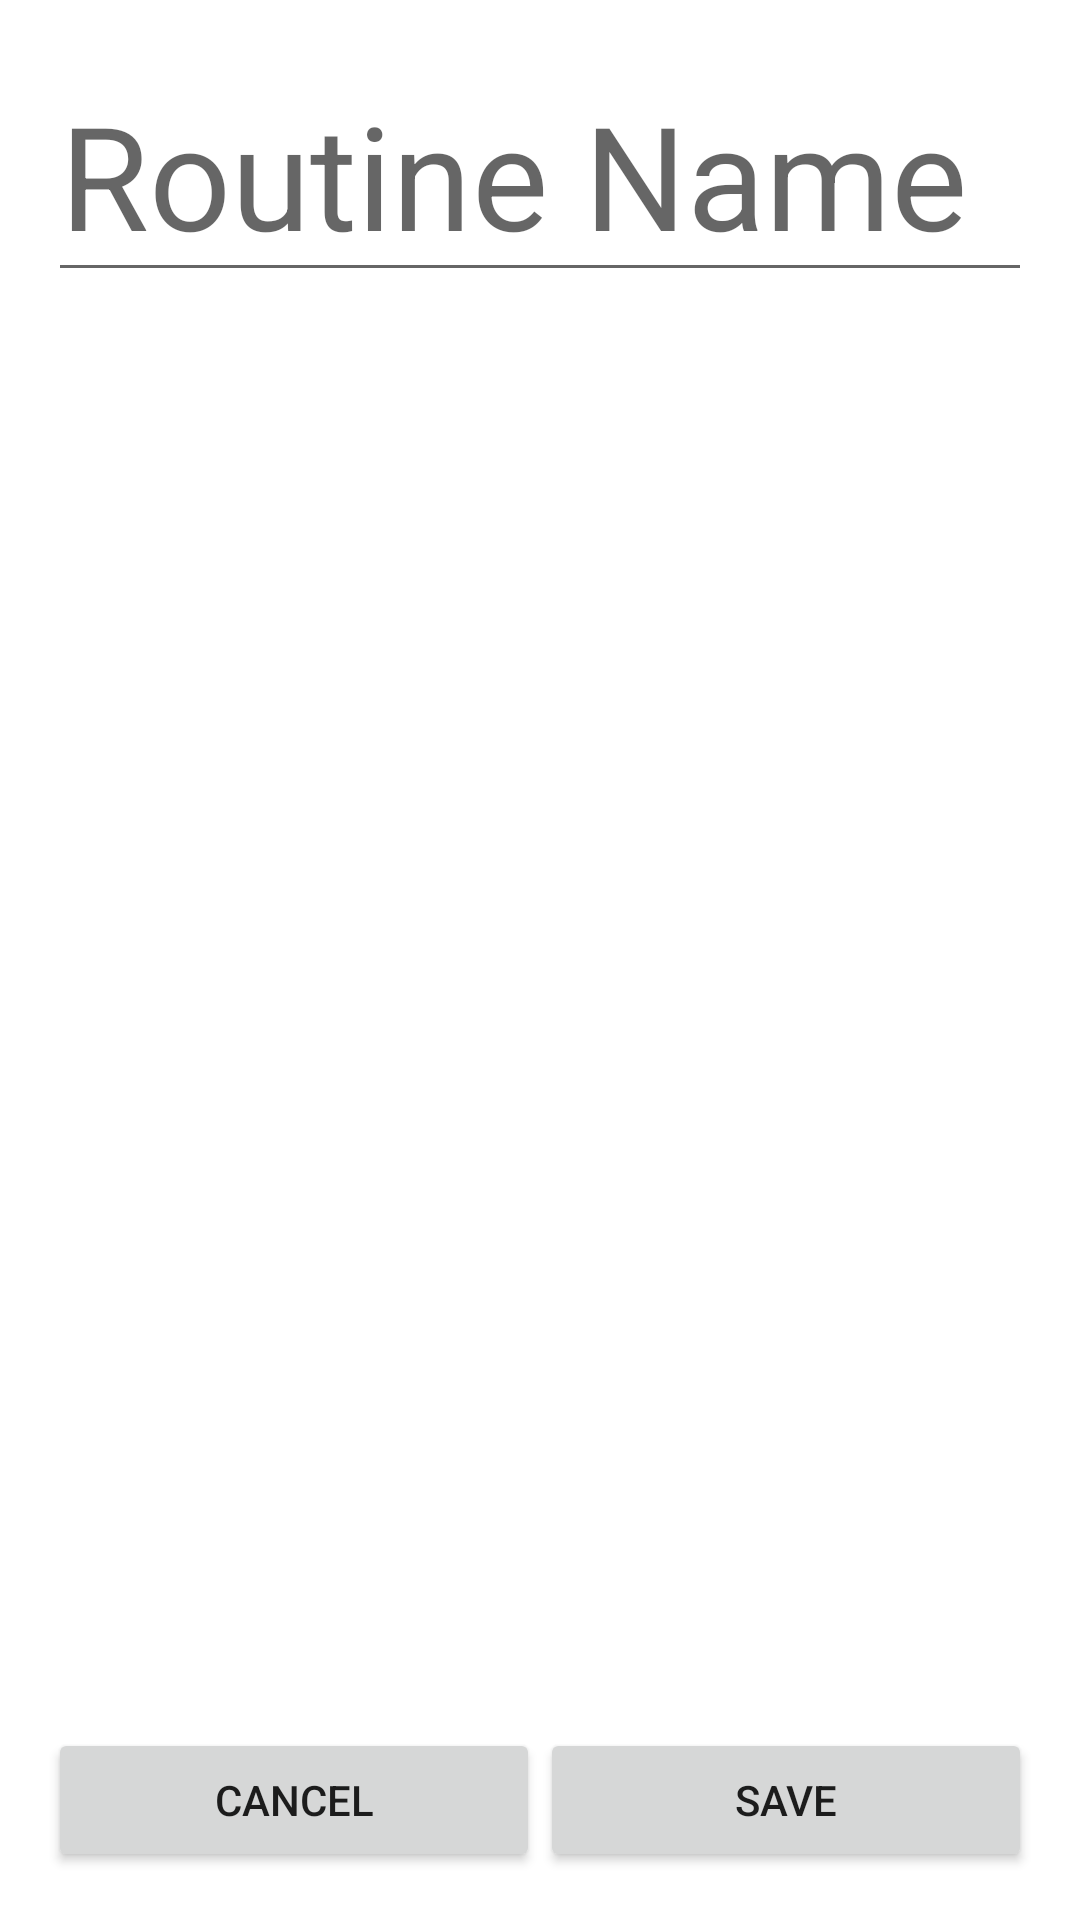

Layout XML and referenced resources for this Android screen:
<!-- AndroidManifest.xml: application theme Theme.MyGymy -->
<!-- res/layout/createroutine.xml -->
<?xml version="1.0" encoding="utf-8"?>
<LinearLayout xmlns:android="http://schemas.android.com/apk/res/android"
    xmlns:app="http://schemas.android.com/apk/res-auto"
    xmlns:tools="http://schemas.android.com/tools"
    android:layout_width="match_parent"
    android:layout_height="match_parent"
    android:orientation="vertical"
    android:padding="16dp"
    tools:context=".Routine.createRoutine"
    >

    <EditText
        android:id="@+id/etRoutineName"
        android:layout_width="match_parent"
        android:layout_height="wrap_content"
        android:hint="Routine Name"
        android:textSize="48dp"/>

    <androidx.recyclerview.widget.RecyclerView
        android:id="@+id/rvExerciseList"
        android:layout_width="match_parent"
        android:layout_height="match_parent"
        android:layout_weight="1"
        app:layoutManager="androidx.recyclerview.widget.LinearLayoutManager"
        tools:listitem="@layout/item_exercise" />

    <LinearLayout
        android:layout_width="match_parent"
        android:layout_height="wrap_content"
        android:orientation="horizontal">

        <Button
            android:id="@+id/btnCancel"
            android:layout_width="0dp"
            android:layout_height="wrap_content"
            android:layout_weight="1"
            android:text="Cancel" />

        <Button
            android:id="@+id/btnSave"
            android:layout_width="0dp"
            android:layout_height="wrap_content"
            android:layout_weight="1"
            android:text="Save" />
    </LinearLayout>

</LinearLayout>
<!-- res/layout/item_exercise.xml (included above) -->
<?xml version="1.0" encoding="utf-8"?>
<androidx.cardview.widget.CardView
    xmlns:android="http://schemas.android.com/apk/res/android"
    xmlns:app="http://schemas.android.com/apk/res-auto"
    android:layout_width="match_parent"
    android:layout_height="wrap_content"
    app:cardElevation="8dp"
    app:cardCornerRadius="8dp"
    android:layout_margin="16dp">

    <LinearLayout
        android:layout_width="wrap_content"
        android:layout_height="wrap_content"
        android:layout_marginStart="16dp"
        android:layout_marginVertical="6dp"
        android:orientation="vertical">

        <LinearLayout
            android:layout_width="wrap_content"
            android:layout_height="wrap_content"
            android:layout_gravity="center_vertical"
            android:orientation="vertical">

            <TextView
                android:id="@+id/exercise_name"
                android:layout_width="wrap_content"
                android:layout_height="wrap_content"
                android:text="Name :"
                android:textColor="@color/black"
                android:textSize="26sp"
                android:textStyle="bold"/>

        </LinearLayout>

        <LinearLayout
            android:layout_width="wrap_content"
            android:layout_height="wrap_content"
            android:layout_gravity="center_vertical"
            android:orientation="vertical">

            <TextView
                android:id="@+id/exercise_type"
                android:layout_width="wrap_content"
                android:layout_height="wrap_content"
                android:text="Type :"
                android:textColor="@color/black"
                android:textSize="26sp"
                android:textStyle="bold"/>

        </LinearLayout>

        <LinearLayout
            android:layout_width="wrap_content"
            android:layout_height="wrap_content"
            android:layout_gravity="center_vertical"
            android:orientation="vertical">

            <TextView
                android:id="@+id/muscle_group"
                android:layout_width="wrap_content"
                android:layout_height="wrap_content"
                android:text="Muscle group :"
                android:textColor="@color/black"
                android:textSize="26sp"
                android:textStyle="bold"/>

        </LinearLayout>
        <CheckBox
            android:id="@+id/checkBoxExercise"
            android:layout_width="wrap_content"
            android:layout_height="wrap_content"
            android:layout_alignParentEnd="true"
            android:layout_centerVertical="true" />


    </LinearLayout>

</androidx.cardview.widget.CardView>
<!-- resources referenced by this layout -->
<resources>
  <style name="Theme.MyGymy" parent="Theme.MaterialComponents.DayNight.NoActionBar">
          
          <item name="colorPrimary">@color/purple_500</item>
          <item name="colorPrimaryVariant">@color/purple_700</item>
          <item name="colorOnPrimary">@color/white</item>
          
          <item name="colorSecondary">@color/teal_200</item>
          <item name="colorSecondaryVariant">@color/teal_700</item>
          <item name="colorOnSecondary">@color/black</item>
          
          <item name="android:statusBarColor" tools:targetApi="l">?attr/colorPrimaryVariant</item>
          
      </style>
  <!-- not gathered from this repository: default colours our renderer supplied (Android Studio template values) -->
  <color name="purple_500">#FF6200EE</color>
  <color name="purple_700">#FF3700B3</color>
  <color name="teal_200">#FF03DAC5</color>
  <color name="teal_700">#FF018786</color>
  <color name="black">#FF000000</color>
  <color name="white">#FFFFFFFF</color>
</resources>
